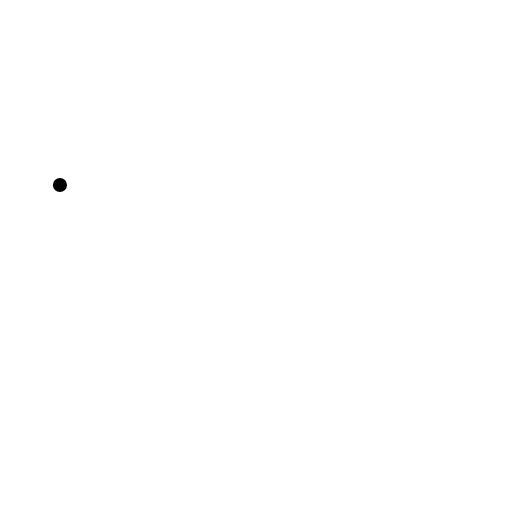
t = 0.00 s
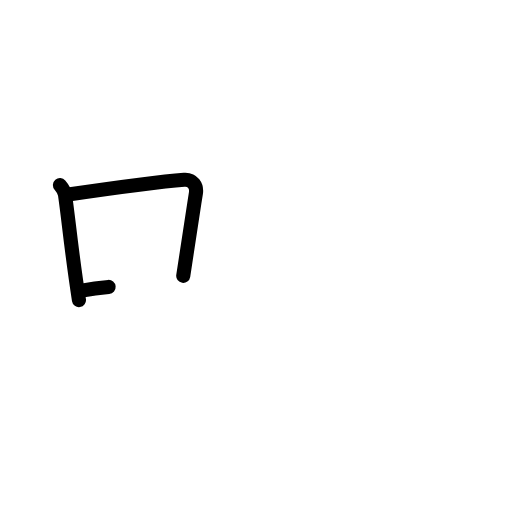
t = 2.25 s
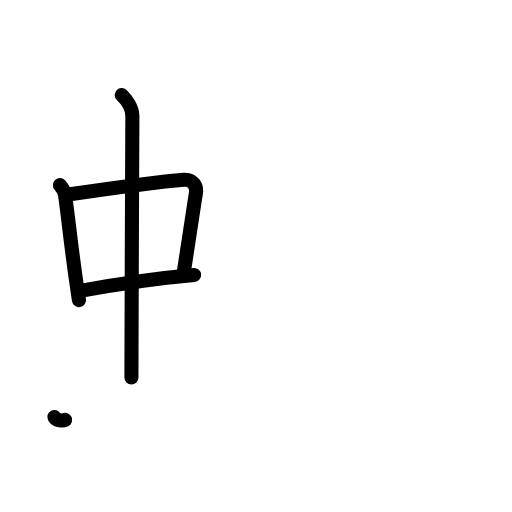
t = 4.38 s
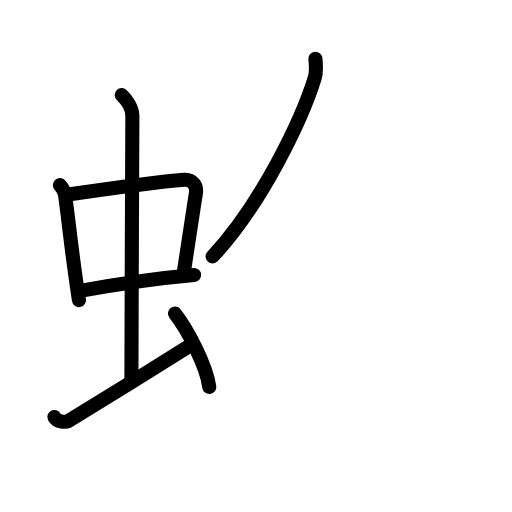
t = 6.63 s
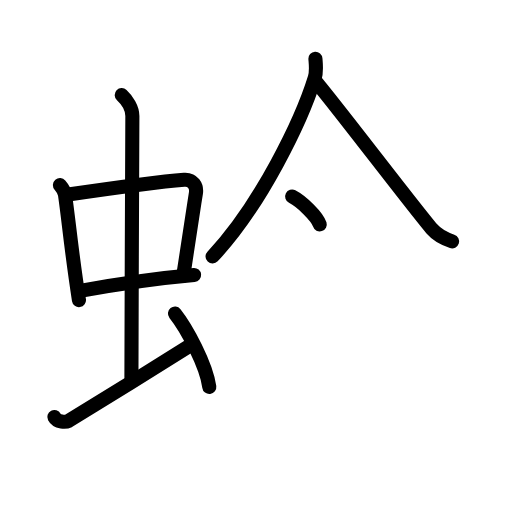
t = 8.50 s
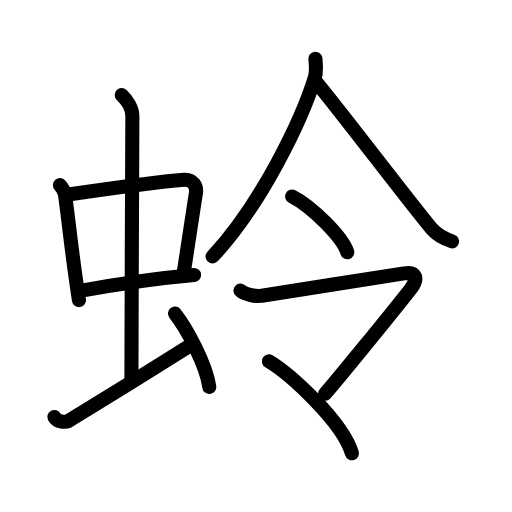
t = 11.00 s

The animated SVG that drew these frames (rendered in a browser with its animation timeline set to each time). Animation: 31 SMIL elements (animate=31); one cycle of 11.00 s.

<?xml version="1.0" encoding="UTF-8"?>
<!--
AniKanjiVG is licensed by CC-BY-SA Paul C. Sommerhoff (https://bitbucket.org/sommerhoff/anikanjivg).
AniKanjiVG uses KanjiVG which is licensed by CC-BY-SA Ulrich Apel (http://kanjivg.tagaini.net).
See also http://creativecommons.org/licenses/by-sa/3.0/
-->
<svg xmlns:kvg='http://kanjivg.tagaini.net' xmlns='http://www.w3.org/2000/svg' width='109' height='109' viewBox='0 0 109 109' style='fill:none;stroke:#000000;stroke-width:3;stroke-linecap:round;stroke-linejoin:round;' id="kvg:kanji_086c9"><g id="kvg:086c9" kvg:element="蛉"><g id="kvg:086c9-g1" kvg:element="虫" kvg:position="left" kvg:radical="general"><g id="kvg:086c9-g2" kvg:element="中"><g id="kvg:086c9-g3" kvg:element="口"><path id="kvg:086c9-s1" kvg:type="㇑" d="M12.76,39.4c0.44,0.51,0.98,1.4,1.08,2.06c0.83,5.79,1.29,11.54,2.97,22.43"><animate attributeName="d" begin="0.0s" dur="0.5s" from="M12.76,39.4C12.76,39.4,12.76,39.4,12.76,39.4" to="M12.76,39.4c0.44,0.51,0.98,1.4,1.08,2.06" />
<animate attributeName="d" begin="0.5s" dur="0.5s" from="M12.76,39.4c0.44,0.51,0.98,1.4,1.08,2.06c0,0,0,0,0,0,0" to="M12.76,39.4c0.44,0.51,0.98,1.4,1.08,2.06c0.83,5.79,1.29,11.54,2.97,22.43" />
</path>
<path id="kvg:086c9-s2" kvg:type="㇕b" d="M14.16,41.48c6.65-0.97,20.23-2.83,25.04-3.2c1.88-0.14,2.74,1.38,2.51,2.83c-0.8,4.98-1.4,9.34-2.7,17.62"><animate attributeName="d" begin="1.0s" dur="0.3333333333333333s" from="M14.16,41.48C14.16,41.48,14.16,41.48,14.16,41.48" to="M14.16,41.48c6.65-0.97,20.23-2.83,25.04-3.2" />
<animate attributeName="d" begin="1.3333333333333333s" dur="0.3333333333333333s" from="M14.16,41.48c6.65-0.97,20.23-2.83,25.04-3.2c0,0,0,0,0,0,0" to="M14.16,41.48c6.65-0.97,20.23-2.83,25.04-3.2c1.88-0.14,2.74,1.38,2.51,2.83" />
<animate attributeName="d" begin="1.6666666666666665s" dur="0.3333333333333333s" from="M14.16,41.48c6.65-0.97,20.23-2.83,25.04-3.2c1.88-0.14,2.74,1.38,2.51,2.83c0,0,0,0,0,0,0" to="M14.16,41.48c6.65-0.97,20.23-2.83,25.04-3.2c1.88-0.14,2.74,1.38,2.51,2.83c-0.8,4.98-1.4,9.34-2.7,17.62" />
<animate attributeName="d" begin="0s" dur="1.0s" from="M-100,-100" to="M-100,-100" />
</path>
<path id="kvg:086c9-s3" kvg:type="㇐b" d="M17.06,61.93c5.35-0.98,16.19-2.68,24.26-3.39"><animate attributeName="d" begin="2.0s" dur="1.0s" from="M17.06,61.93C17.06,61.93,17.06,61.93,17.06,61.93" to="M17.06,61.93c5.35-0.98,16.19-2.68,24.26-3.39" />
<animate attributeName="d" begin="0s" dur="2.0s" from="M-100,-100" to="M-100,-100" />
</path>
</g>
<g id="kvg:086c9-g4" kvg:element="丨"><path id="kvg:086c9-s4" kvg:type="㇑a" d="M25.92,20.25c1.08,1,2.26,2.75,2.26,4.47c0,4.78-0.2,42.28-0.2,55.66"><animate attributeName="d" begin="3.0s" dur="0.5s" from="M25.92,20.25C25.92,20.25,25.92,20.25,25.92,20.25" to="M25.92,20.25c1.08,1,2.26,2.75,2.26,4.47" />
<animate attributeName="d" begin="3.5s" dur="0.5s" from="M25.92,20.25c1.08,1,2.26,2.75,2.26,4.47c0,0,0,0,0,0,0" to="M25.92,20.25c1.08,1,2.26,2.75,2.26,4.47c0,4.78-0.2,42.28-0.2,55.66" />
<animate attributeName="d" begin="0s" dur="3.0s" from="M-100,-100" to="M-100,-100" />
</path>
</g>
</g>
<path id="kvg:086c9-s5" kvg:type="㇀" d="M11.57,88.77c0.6,1.16,2.46,1.11,3.06,0.82c0.6-0.29,22.04-13.65,25.76-15.97"><animate attributeName="d" begin="4.0s" dur="0.5s" from="M11.57,88.77C11.57,88.77,11.57,88.77,11.57,88.77" to="M11.57,88.77c0.6,1.16,2.46,1.11,3.06,0.82" />
<animate attributeName="d" begin="4.5s" dur="0.5s" from="M11.57,88.77c0.6,1.16,2.46,1.11,3.06,0.82c0,0,0,0,0,0,0" to="M11.57,88.77c0.6,1.16,2.46,1.11,3.06,0.82c0.6-0.29,22.04-13.65,25.76-15.97" />
<animate attributeName="d" begin="0s" dur="4.0s" from="M-100,-100" to="M-100,-100" />
</path>
<path id="kvg:086c9-s6" kvg:type="㇔" d="M37.25,66.75c2.42,3.03,6.7,10.93,7.31,15.64"><animate attributeName="d" begin="5.0s" dur="1.0s" from="M37.25,66.75C37.25,66.75,37.25,66.75,37.25,66.75" to="M37.25,66.75c2.42,3.03,6.7,10.93,7.31,15.64" />
<animate attributeName="d" begin="0s" dur="5.0s" from="M-100,-100" to="M-100,-100" />
</path>
</g>
<g id="kvg:086c9-g5" kvg:element="令" kvg:position="right"><g id="kvg:086c9-g6" kvg:element="人" kvg:position="top"><path id="kvg:086c9-s7" kvg:type="㇒" d="M67.15,12.5c0.07,1.01,0.3,2.66-0.14,4.07C64.25,25.5,55.5,43.75,45.25,54.6"><animate attributeName="d" begin="6.0s" dur="0.5s" from="M67.15,12.5C67.15,12.5,67.15,12.5,67.15,12.5" to="M67.15,12.5c0.07,1.01,0.3,2.66-0.14,4.07" />
<animate attributeName="d" begin="6.5s" dur="0.5s" from="M67.15,12.5c0.07,1.01,0.3,2.66-0.14,4.07c0,0,0,0,0,0,0" to="M67.15,12.5c0.07,1.01,0.3,2.66-0.14,4.07C64.25,25.5,55.5,43.75,45.25,54.6" />
<animate attributeName="d" begin="0s" dur="6.0s" from="M-100,-100" to="M-100,-100" />
</path>
<path id="kvg:086c9-s8" kvg:type="㇏" d="M67.17,17.29c4.53,5.36,21,27.04,24.82,31.5c1.3,1.51,2.96,2.16,4.26,2.59"><animate attributeName="d" begin="7.0s" dur="0.5s" from="M67.17,17.29C67.17,17.29,67.17,17.29,67.17,17.29" to="M67.17,17.29c4.53,5.36,21,27.04,24.82,31.5" />
<animate attributeName="d" begin="7.5s" dur="0.5s" from="M67.17,17.29c4.53,5.36,21,27.04,24.82,31.5c0,0,0,0,0,0,0" to="M67.17,17.29c4.53,5.36,21,27.04,24.82,31.5c1.3,1.51,2.96,2.16,4.26,2.59" />
<animate attributeName="d" begin="0s" dur="7.0s" from="M-100,-100" to="M-100,-100" />
</path>
</g>
<g id="kvg:086c9-g7" kvg:position="bottom"><g id="kvg:086c9-g8" kvg:element="一"><path id="kvg:086c9-s9" kvg:type="㇔" d="M62.2,41.83c4.14,2.1,10.71,8.62,11.74,11.88"><animate attributeName="d" begin="8.0s" dur="1.0s" from="M62.2,41.83C62.2,41.83,62.2,41.83,62.2,41.83" to="M62.2,41.83c4.14,2.1,10.71,8.62,11.74,11.88" />
<animate attributeName="d" begin="0s" dur="8.0s" from="M-100,-100" to="M-100,-100" />
</path>
</g>
<g id="kvg:086c9-g9" kvg:element="マ"><path id="kvg:086c9-s10" kvg:type="㇆a" d="M51.19,61.87c1.07,0.88,3.33,1.31,4.55,1.08c2.41-0.44,27.75-4.31,30.29-4.75c2.54-0.44,3.18,1.04,1.35,3.38c-4.28,5.48-16.57,20.49-18.18,22.25"><animate attributeName="d" begin="9.0s" dur="0.25s" from="M51.19,61.87C51.19,61.87,51.19,61.87,51.19,61.87" to="M51.19,61.87c1.07,0.88,3.33,1.31,4.55,1.08" />
<animate attributeName="d" begin="9.25s" dur="0.25s" from="M51.19,61.87c1.07,0.88,3.33,1.31,4.55,1.08c0,0,0,0,0,0,0" to="M51.19,61.87c1.07,0.88,3.33,1.31,4.55,1.08c2.41-0.44,27.75-4.31,30.29-4.75" />
<animate attributeName="d" begin="9.5s" dur="0.25s" from="M51.19,61.87c1.07,0.88,3.33,1.31,4.55,1.08c2.41-0.44,27.75-4.31,30.29-4.75c0,0,0,0,0,0,0" to="M51.19,61.87c1.07,0.88,3.33,1.31,4.55,1.08c2.41-0.44,27.75-4.31,30.29-4.75c2.54-0.44,3.18,1.04,1.35,3.38" />
<animate attributeName="d" begin="9.75s" dur="0.25s" from="M51.19,61.87c1.07,0.88,3.33,1.31,4.55,1.08c2.41-0.44,27.75-4.31,30.29-4.75c2.54-0.44,3.18,1.04,1.35,3.38c0,0,0,0,0,0,0" to="M51.19,61.87c1.07,0.88,3.33,1.31,4.55,1.08c2.41-0.44,27.75-4.31,30.29-4.75c2.54-0.44,3.18,1.04,1.35,3.38c-4.28,5.48-16.57,20.49-18.18,22.25" />
<animate attributeName="d" begin="0s" dur="9.0s" from="M-100,-100" to="M-100,-100" />
</path>
<path id="kvg:086c9-s11" kvg:type="㇔" d="M57.25,76.9c4.35,2.62,15.62,12.73,17.67,19.6"><animate attributeName="d" begin="10.0s" dur="1.0s" from="M57.25,76.9C57.25,76.9,57.25,76.9,57.25,76.9" to="M57.25,76.9c4.35,2.62,15.62,12.73,17.67,19.6" />
<animate attributeName="d" begin="0s" dur="10.0s" from="M-100,-100" to="M-100,-100" />
</path>
</g>
</g>
</g>
</g>
</svg>
